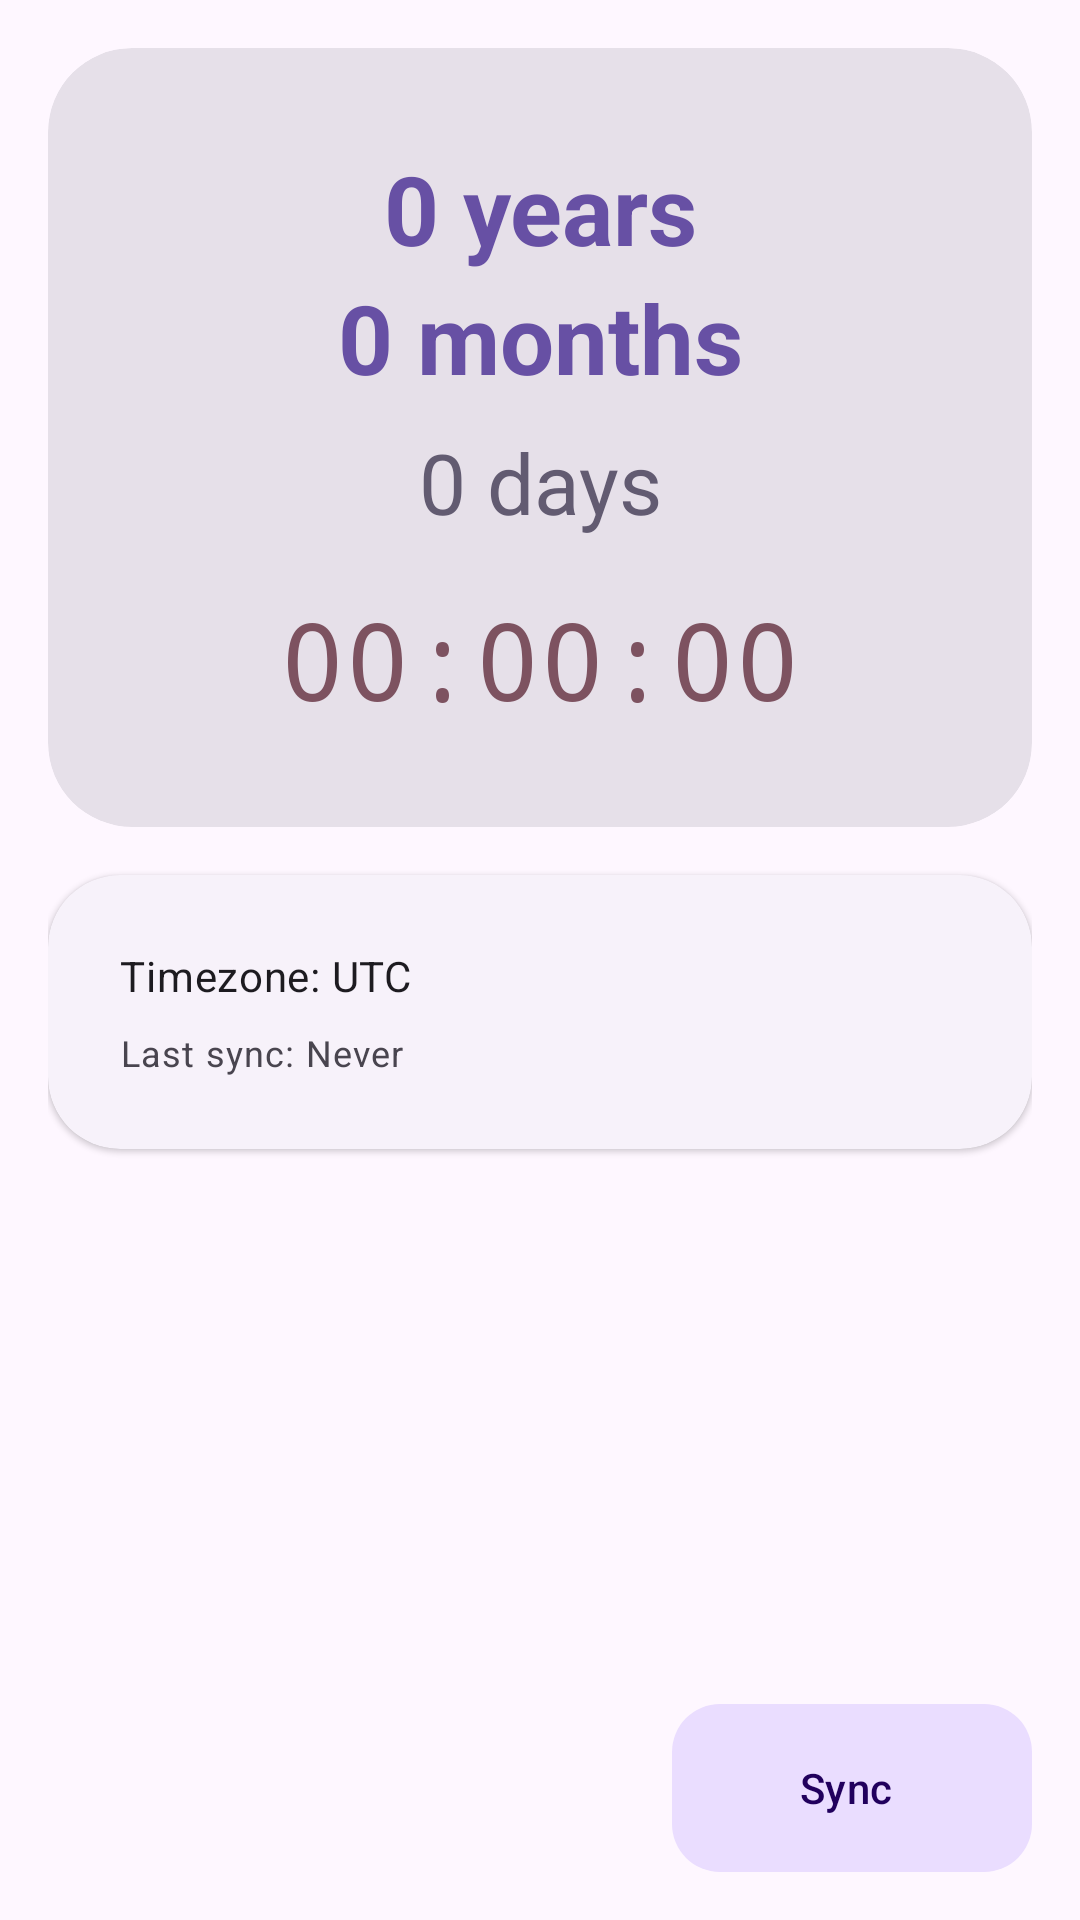

Reconstruct the res/layout file that produces this screen, plus the resources it refers to.
<!-- AndroidManifest.xml: application theme Theme.SimpleRelationshipTracker -->
<!-- res/layout/fragment_home.xml -->
<?xml version="1.0" encoding="utf-8"?>
<androidx.coordinatorlayout.widget.CoordinatorLayout xmlns:android="http://schemas.android.com/apk/res/android"
    xmlns:app="http://schemas.android.com/apk/res-auto"
    xmlns:tools="http://schemas.android.com/tools"
    android:layout_width="match_parent"
    android:layout_height="match_parent">

    <androidx.core.widget.NestedScrollView
        android:layout_width="match_parent"
        android:layout_height="match_parent"
        android:clipToPadding="false"
        android:padding="16dp">

        <LinearLayout
            android:layout_width="match_parent"
            android:layout_height="wrap_content"
            android:orientation="vertical">

            <com.google.android.material.card.MaterialCardView
                android:id="@+id/card_counter"
                android:layout_width="match_parent"
                android:layout_height="wrap_content"
                android:stateListAnimator="@null"
                style="@style/Widget.Material3.CardView.Filled"
                app:cardCornerRadius="28dp">

                <LinearLayout
                    android:layout_width="match_parent"
                    android:layout_height="wrap_content"
                    android:orientation="vertical"
                    android:padding="32dp"
                    android:gravity="center">

                    <com.google.android.material.textview.MaterialTextView
                        android:id="@+id/text_years"
                        android:layout_width="match_parent"
                        android:layout_height="wrap_content"
                        android:text="0 years"
                        android:gravity="center"
                        android:textAppearance="?attr/textAppearanceHeadlineLarge"
                        android:textColor="?attr/colorPrimary"
                        android:textStyle="bold"
                        app:autoSizeTextType="uniform"
                        app:autoSizeMinTextSize="24sp"
                        app:autoSizeMaxTextSize="44sp"
                        app:autoSizeStepGranularity="2sp"
                        android:maxLines="1" />

                    <com.google.android.material.textview.MaterialTextView
                        android:id="@+id/text_months"
                        android:layout_width="match_parent"
                        android:layout_height="wrap_content"
                        android:text="0 months"
                        android:gravity="center"
                        android:textAppearance="?attr/textAppearanceHeadlineLarge"
                        android:textColor="?attr/colorPrimary"
                        android:textStyle="bold"
                        app:autoSizeTextType="uniform"
                        app:autoSizeMinTextSize="24sp"
                        app:autoSizeMaxTextSize="44sp"
                        app:autoSizeStepGranularity="2sp"
                        android:maxLines="1" />

                    <com.google.android.material.textview.MaterialTextView
                        android:id="@+id/text_days"
                        android:layout_width="match_parent"
                        android:layout_height="wrap_content"
                        android:text="0 days"
                        android:gravity="center"
                        android:textAppearance="?attr/textAppearanceHeadlineMedium"
                        android:textColor="?attr/colorSecondary"
                        android:layout_marginTop="8dp"
                        app:autoSizeTextType="uniform"
                        app:autoSizeMinTextSize="18sp"
                        app:autoSizeMaxTextSize="32sp"
                        app:autoSizeStepGranularity="1sp"
                        android:maxLines="1" />

                    <com.google.android.material.textview.MaterialTextView
                        android:id="@+id/text_time"
                        android:layout_width="match_parent"
                        android:layout_height="wrap_content"
                        android:text="00:00:00"
                        android:gravity="center"
                        android:textAppearance="?attr/textAppearanceDisplaySmall"
                        android:fontFamily="monospace"
                        android:textColor="?attr/colorTertiary"
                        android:layout_marginTop="16dp"
                        app:autoSizeTextType="uniform"
                        app:autoSizeMinTextSize="20sp"
                        app:autoSizeMaxTextSize="40sp"
                        app:autoSizeStepGranularity="1sp"
                        android:maxLines="1" />

                </LinearLayout>
            </com.google.android.material.card.MaterialCardView>

            <com.google.android.material.card.MaterialCardView
                android:id="@+id/card_events"
                android:layout_width="match_parent"
                android:layout_height="wrap_content"
                android:layout_marginTop="16dp"
                android:stateListAnimator="@null"
                style="@style/Widget.Material3.CardView.Elevated"
                app:cardCornerRadius="24dp"
                android:visibility="gone">

                <LinearLayout
                    android:layout_width="match_parent"
                    android:layout_height="wrap_content"
                    android:orientation="vertical"
                    android:padding="20dp">

                    <TextView
                        android:layout_width="wrap_content"
                        android:layout_height="wrap_content"
                        android:text="@string/upcoming_events"
                        android:textAppearance="?attr/textAppearanceTitleMedium"
                        android:textColor="?attr/colorPrimary"
                        android:layout_marginBottom="12dp"/>

                    <LinearLayout
                        android:id="@+id/layout_events_list"
                        android:layout_width="match_parent"
                        android:layout_height="wrap_content"
                        android:orientation="vertical" />

                </LinearLayout>
            </com.google.android.material.card.MaterialCardView>

            <com.google.android.material.card.MaterialCardView
                android:id="@+id/card_info"
                android:layout_width="match_parent"
                android:layout_height="wrap_content"
                android:layout_marginTop="16dp"
                android:layout_marginBottom="80dp"
                android:stateListAnimator="@null"
                style="@style/Widget.Material3.CardView.Elevated"
                app:cardCornerRadius="24dp">

                <LinearLayout
                    android:layout_width="match_parent"
                    android:layout_height="wrap_content"
                    android:orientation="vertical"
                    android:padding="24dp">

                    <TextView
                        android:id="@+id/text_timezone"
                        android:layout_width="wrap_content"
                        android:layout_height="wrap_content"
                        android:text="Timezone: UTC"
                        android:textAppearance="?attr/textAppearanceBodyMedium"
                        android:drawableStart="@drawable/ic_location"
                        android:drawablePadding="8dp" />

                    <TextView
                        android:id="@+id/text_last_sync"
                        android:layout_width="wrap_content"
                        android:layout_height="wrap_content"
                        android:layout_marginTop="8dp"
                        android:text="Last sync: Never"
                        android:textAppearance="?attr/textAppearanceBodySmall"
                        android:drawableStart="@drawable/ic_sync"
                        android:drawablePadding="8dp" />

                </LinearLayout>
            </com.google.android.material.card.MaterialCardView>

        </LinearLayout>
    </androidx.core.widget.NestedScrollView>

    <com.google.android.material.floatingactionbutton.ExtendedFloatingActionButton
        android:id="@+id/fab_sync"
        android:layout_width="wrap_content"
        android:layout_height="wrap_content"
        android:layout_gravity="bottom|end"
        android:layout_margin="16dp"
        android:text="@string/sync_button"
        app:icon="@drawable/ic_sync"
        android:textColor="?attr/colorOnPrimaryContainer"
        app:iconTint="?attr/colorOnPrimaryContainer"
        app:backgroundTint="?attr/colorPrimaryContainer"
        android:stateListAnimator="@null" />

</androidx.coordinatorlayout.widget.CoordinatorLayout>
<!-- resources referenced by this layout -->
<resources>
  <string name="sync_button">Sync</string>
  <string name="upcoming_events">Upcoming Events</string>
  <style name="Theme.SimpleRelationshipTracker" parent="Theme.Material3.DayNight.NoActionBar">
          
      </style>
</resources>
